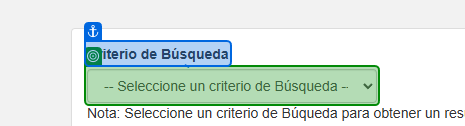
Workflow: GuiaTelefonica

Step 1: select "Por Nombre" in the drop-down in window ':: Guía Telefónica CNT EP ::' (msedge.exe)

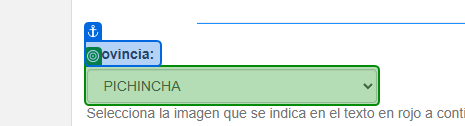
Step 2: select "in_Provincia" in the drop-down in window ':: Guía Telefónica CNT EP ::' (msedge.exe)

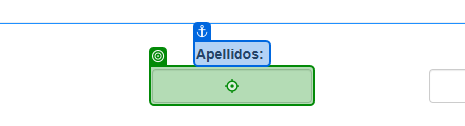
Step 3: type "in_Apellido" into the text box in window ':: Guía Telefónica CNT EP ::' (msedge.exe)

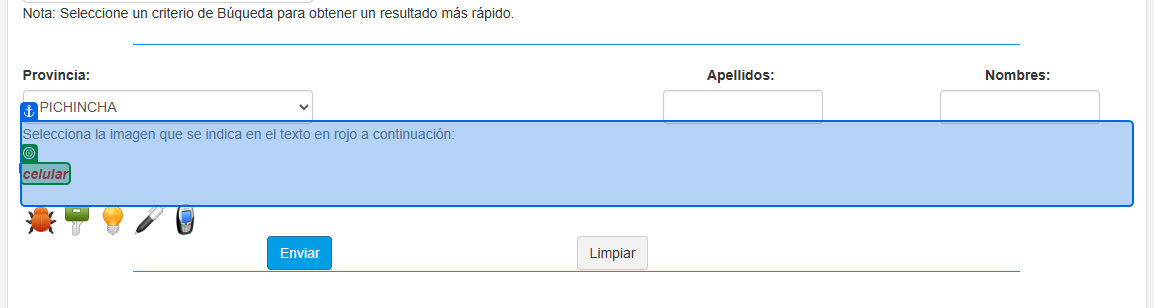
Step 4: get-attribute of the element in window ':: Guía Telefónica CNT EP ::' (msedge.exe)

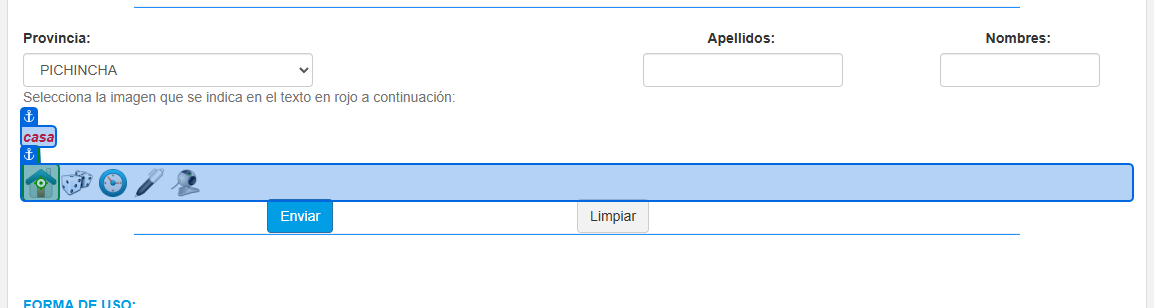
Step 5 [then]: click on the image in window ':: Guía Telefónica CNT EP ::' (msedge.exe)

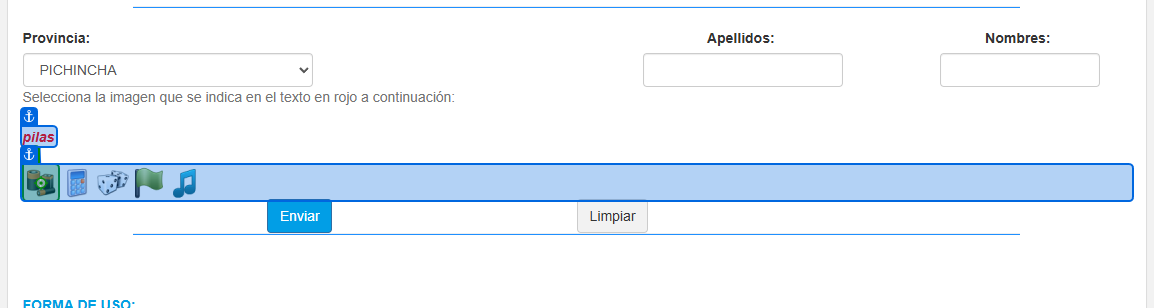
Step 6: click on the image in window ':: Guía Telefónica CNT EP ::' (msedge.exe)

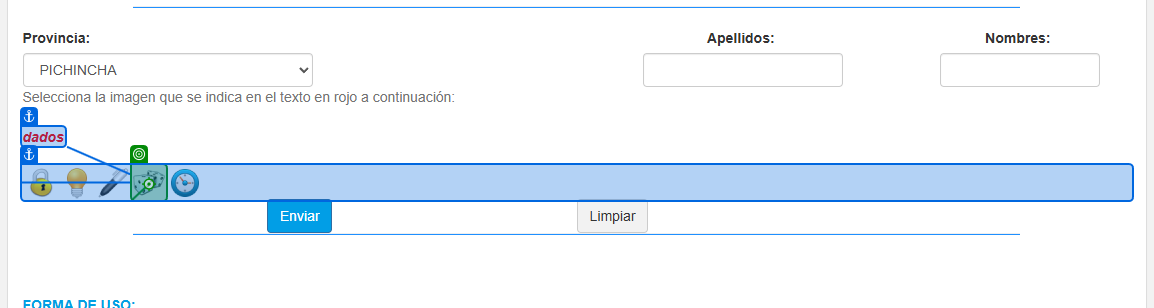
Step 7: click on the image in window ':: Guía Telefónica CNT EP ::' (msedge.exe)

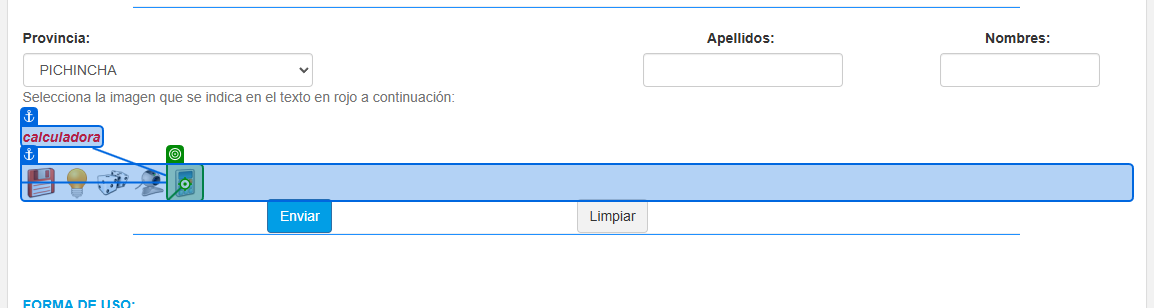
Step 8: click on the image in window ':: Guía Telefónica CNT EP ::' (msedge.exe)

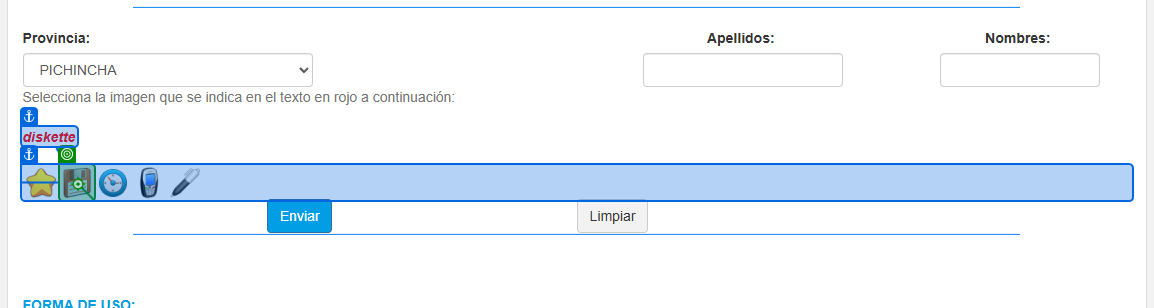
Step 9: click on the image in window ':: Guía Telefónica CNT EP ::' (msedge.exe)

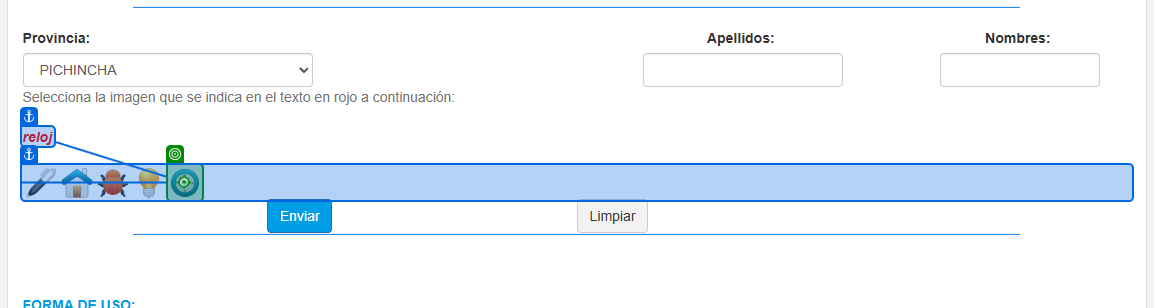
Step 10: click on the image in window ':: Guía Telefónica CNT EP ::' (msedge.exe)

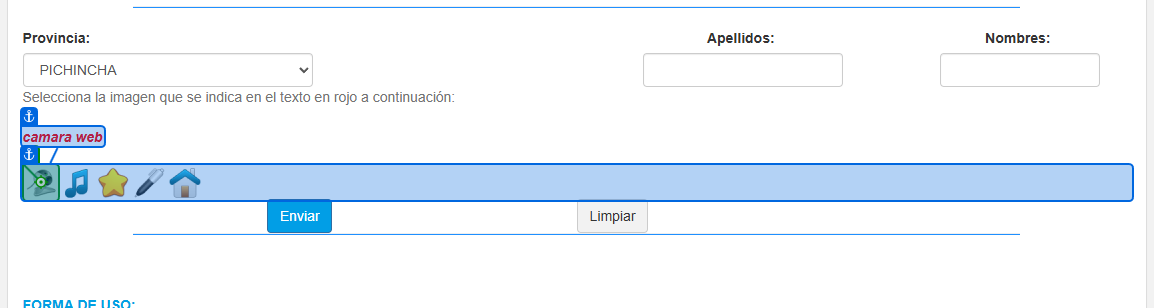
Step 11: click on the image in window ':: Guía Telefónica CNT EP ::' (msedge.exe)

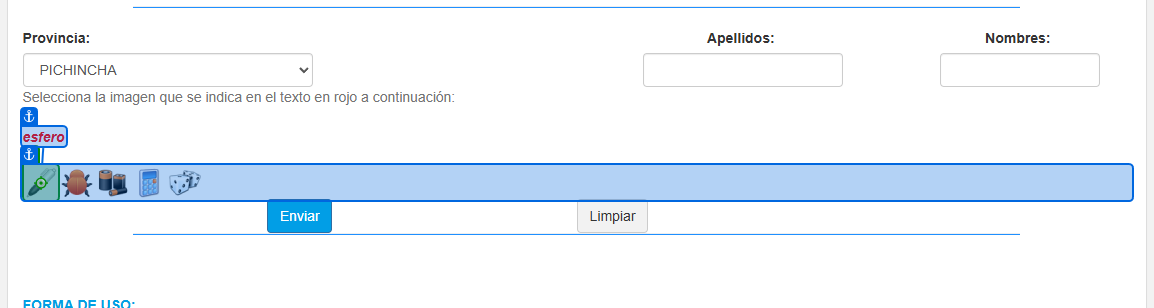
Step 12: click on the image in window ':: Guía Telefónica CNT EP ::' (msedge.exe)

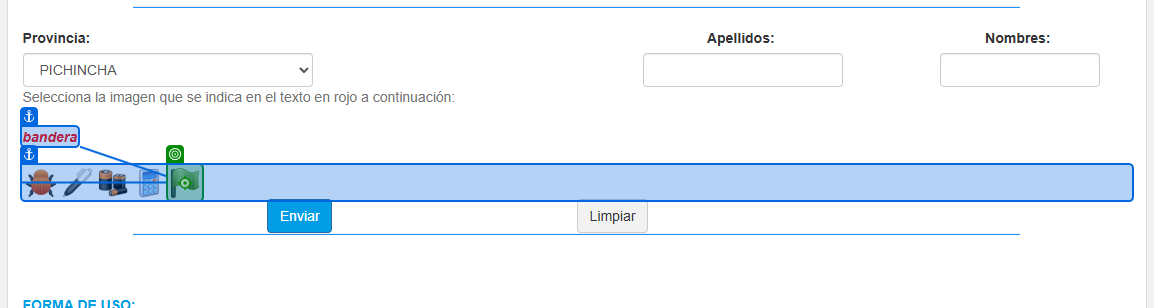
Step 13: click on the image in window ':: Guía Telefónica CNT EP ::' (msedge.exe)

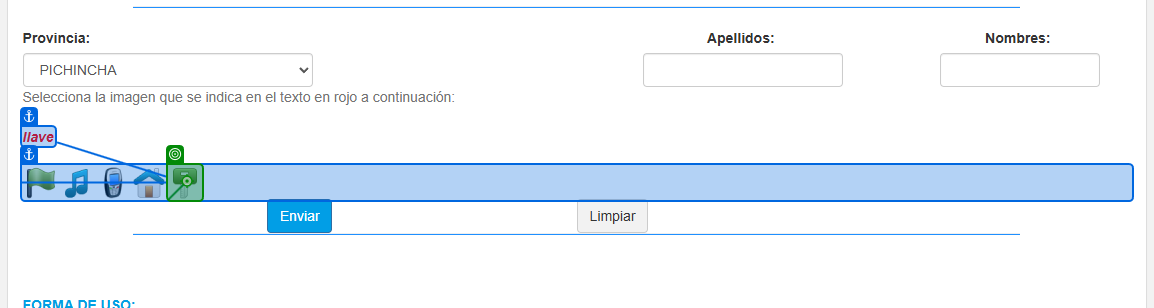
Step 14: click on the image in window ':: Guía Telefónica CNT EP ::' (msedge.exe)

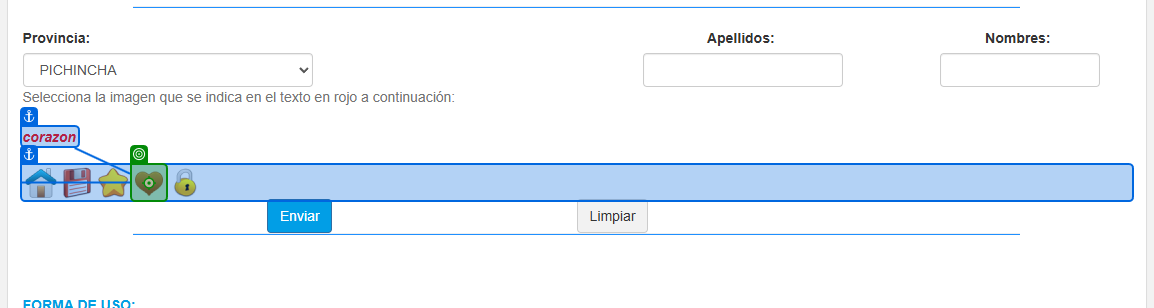
Step 15: click on the image in window ':: Guía Telefónica CNT EP ::' (msedge.exe)

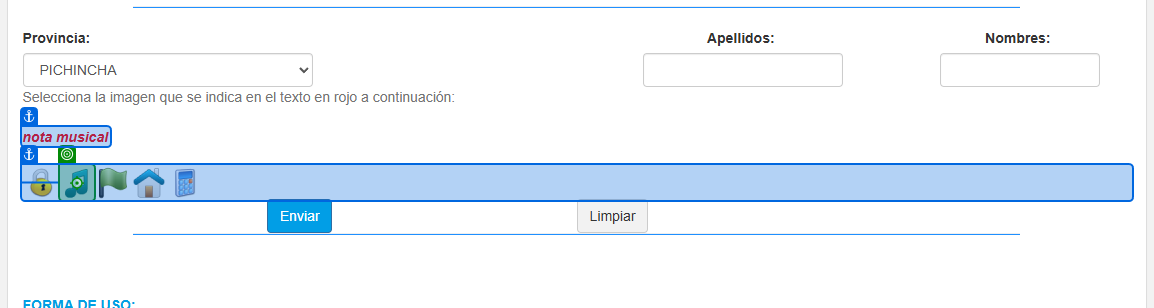
Step 16: click on the image in window ':: Guía Telefónica CNT EP ::' (msedge.exe)

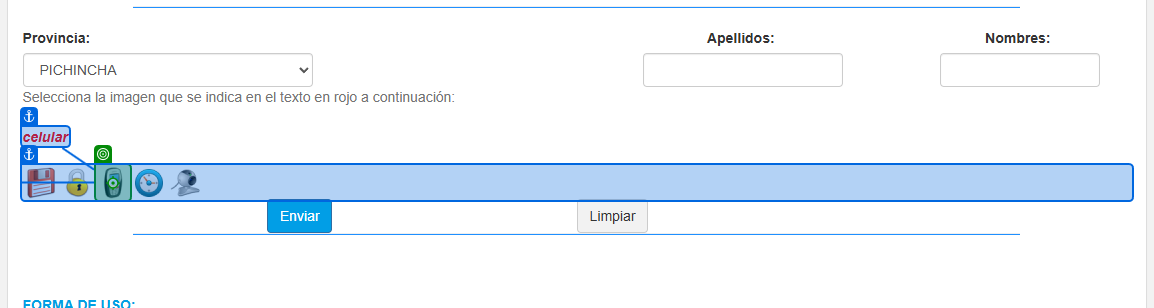
Step 17: click on the image in window ':: Guía Telefónica CNT EP ::' (msedge.exe)

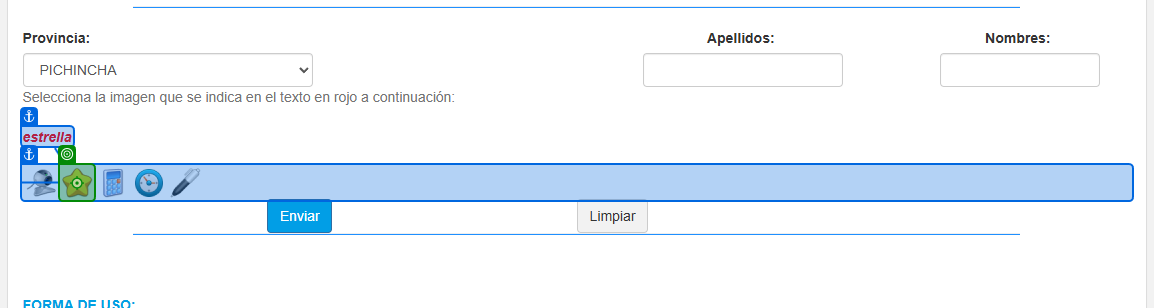
Step 18: click on the image in window ':: Guía Telefónica CNT EP ::' (msedge.exe)

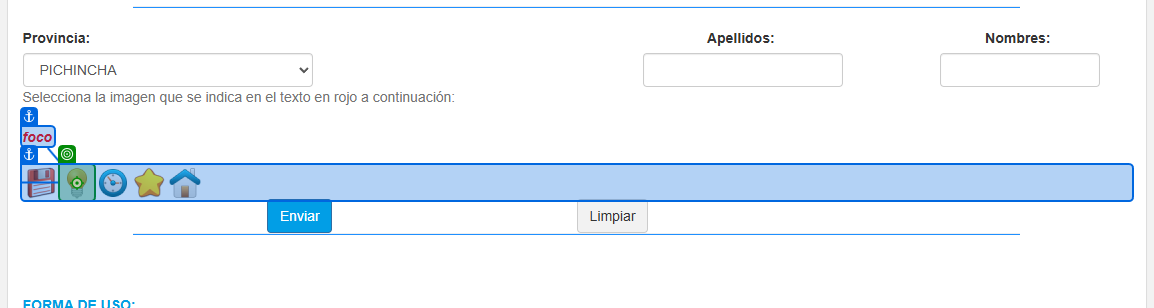
Step 19: click on the image in window ':: Guía Telefónica CNT EP ::' (msedge.exe)

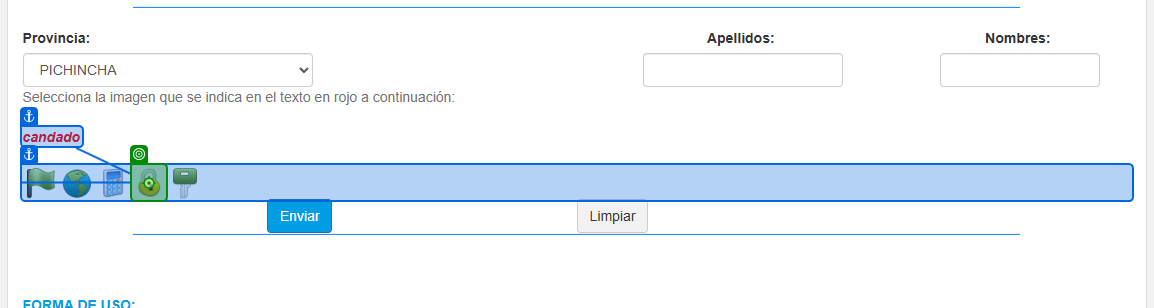
Step 20: click on the image in window ':: Guía Telefónica CNT EP ::' (msedge.exe)

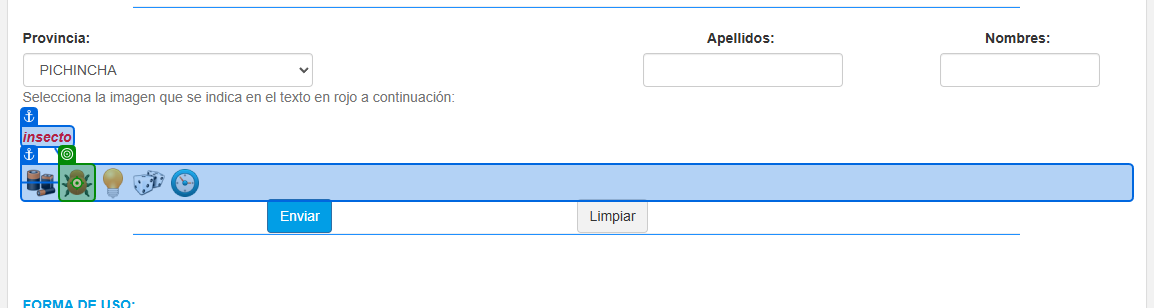
Step 21: click on the image in window ':: Guía Telefónica CNT EP ::' (msedge.exe)

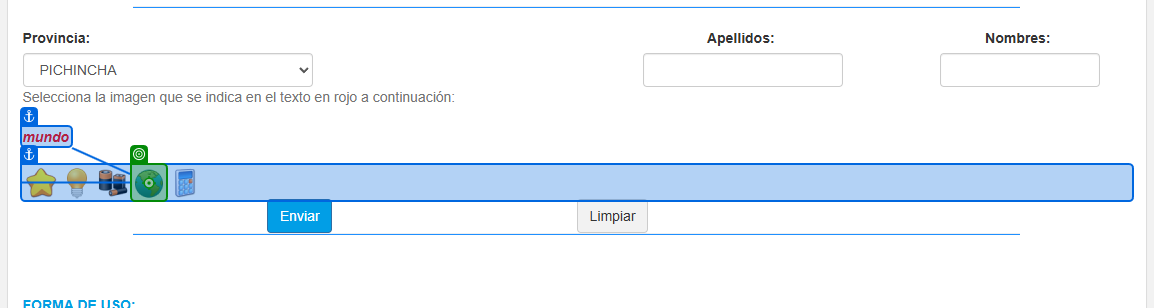
Step 22: click on the image in window ':: Guía Telefónica CNT EP ::' (msedge.exe)
